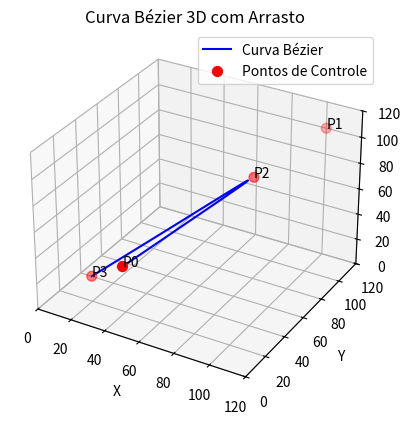

Here is the Python script that generated this plot:
import numpy as np
import matplotlib.pyplot as plt
from mpl_toolkits.mplot3d import Axes3D
import math  # Importação do módulo math para usar factorial

# Inicializar pontos de controle
control_points = np.array([[45, 10, 45],
                           [100, 120, 100],
                           [80, 80, 80],
                           [20, 20, 20]])


# Função para calcular a curva de Bézier
def bezier_curve_3d(control_points, t_values):
    n = len(control_points) - 1  # Grau da curva
    curve = np.zeros((len(t_values), 3))
    for i, t in enumerate(t_values):
        for j, p in enumerate(control_points):
            bernstein_poly = (math.factorial(n) /
                              (math.factorial(j) * math.factorial(n - j))) * \
                             (t ** j) * ((1 - t) ** (n - j))
            curve[i] += bernstein_poly * p
    return curve


# Função para desenhar a curva e os pontos
def update_plot():
    ax.cla()
    ax.set_title("Curva Bézier 3D com Arrasto")
    ax.set_xlim(0, 120)
    ax.set_ylim(0, 120)
    ax.set_zlim(0, 120)
    ax.set_xlabel('X')
    ax.set_ylabel('Y')
    ax.set_zlabel('Z')

    # Desenhar a curva
    t_values = np.linspace(0, 1, 100)
    bezier_curve = bezier_curve_3d(control_points, t_values)
    ax.plot(bezier_curve[:, 0], bezier_curve[:, 1], bezier_curve[:, 2], color='blue', label='Curva Bézier')

    # Desenhar os pontos de controle
    ax.scatter(control_points[:, 0], control_points[:, 1], control_points[:, 2], color='red', s=50,
               label='Pontos de Controle')
    for i, point in enumerate(control_points):
        ax.text(point[0], point[1], point[2], f"P{i}", color="black")
    ax.legend()


# Função de arrasto dos pontos
def on_press(event):
    if event.inaxes == ax:
        x, y = event.xdata, event.ydata
        for i, point in enumerate(control_points):
            dist = np.linalg.norm([point[0] - x, point[1] - y])
            if dist < 5:  # Tolerância para selecionar o ponto
                selected_point[0] = i
                break


def on_motion(event):
    if selected_point[0] is not None and event.inaxes == ax:
        i = selected_point[0]
        control_points[i, 0] = event.xdata
        control_points[i, 1] = event.ydata
        update_plot()
        plt.draw()


def on_release(event):
    selected_point[0] = None


# Inicializar figura
fig = plt.figure()
ax = fig.add_subplot(111, projection='3d')
selected_point = [None]

# Conectar eventos
fig.canvas.mpl_connect('button_press_event', on_press)
fig.canvas.mpl_connect('motion_notify_event', on_motion)
fig.canvas.mpl_connect('button_release_event', on_release)

# Atualizar o gráfico
update_plot()
plt.show()
